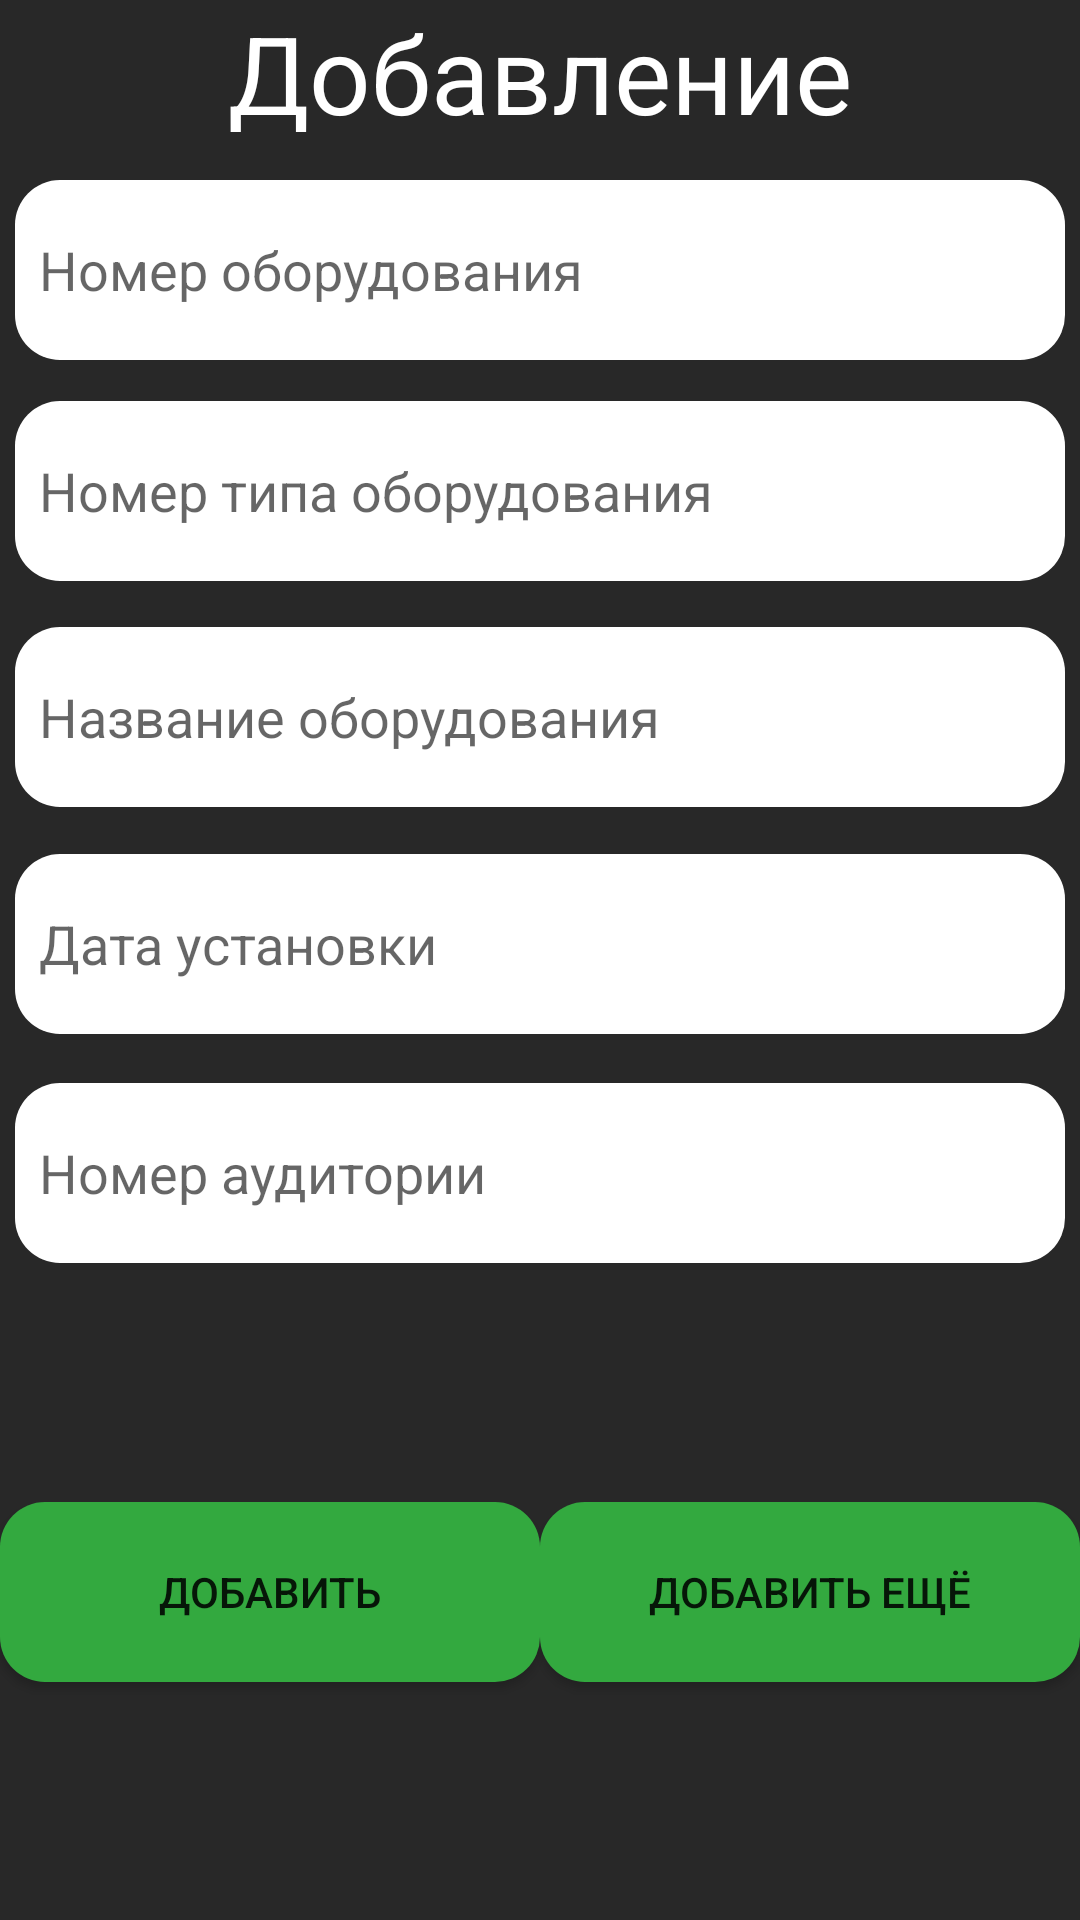

Here is an Android app screen rendered from its layout file. Give the layout XML and the strings, colors and styles it references.
<!-- AndroidManifest.xml: application theme Theme.EquimpControl -->
<!-- res/layout/activity_create_equip.xml -->
<?xml version="1.0" encoding="utf-8"?>
<androidx.constraintlayout.widget.ConstraintLayout xmlns:android="http://schemas.android.com/apk/res/android"
    xmlns:app="http://schemas.android.com/apk/res-auto"
    xmlns:tools="http://schemas.android.com/tools"
    android:layout_width="match_parent"
    android:layout_height="match_parent"
    android:background="#282828">

    <TextView
        android:id="@+id/textView5"
        android:layout_width="297dp"
        android:layout_height="44dp"
        android:gravity="center"
        android:text="Добавление"
        android:textColor="@color/white"
        android:textSize="36dp"
        app:layout_constraintBottom_toBottomOf="parent"
        app:layout_constraintEnd_toEndOf="parent"
        app:layout_constraintStart_toStartOf="parent"
        app:layout_constraintTop_toTopOf="parent"
        app:layout_constraintVertical_bias="0.0" />

    <Button
        android:id="@+id/editEquipEtc"
        android:layout_width="180dp"
        android:layout_height="60dp"
        android:background="@drawable/round_button"
        android:text="Добавить ещё"
        app:layout_constraintBottom_toBottomOf="parent"
        app:layout_constraintEnd_toEndOf="parent"
        app:layout_constraintHorizontal_bias="1.0"
        app:layout_constraintStart_toStartOf="parent"
        app:layout_constraintTop_toBottomOf="@+id/editTextAudiencNum" />

    <Button
        android:id="@+id/editEquip"
        android:layout_width="180dp"
        android:layout_height="60dp"
        android:background="@drawable/round_button"
        android:text="Добавить"
        app:layout_constraintBottom_toBottomOf="parent"
        app:layout_constraintEnd_toStartOf="@+id/editEquipEtc"
        app:layout_constraintHorizontal_bias="0.0"
        app:layout_constraintStart_toStartOf="parent"
        app:layout_constraintTop_toBottomOf="@+id/editTextAudiencNum" />

    <EditText
        android:id="@+id/editTextEquipId"
        android:layout_width="350dp"
        android:layout_height="60dp"
        android:layout_marginTop="16dp"
        android:background="@drawable/round_edittext"
        android:ems="10"
        android:hint="Номер оборудования"
        android:inputType="phone"
        android:padding="8dp"
        app:layout_constraintBottom_toBottomOf="parent"
        app:layout_constraintEnd_toEndOf="parent"
        app:layout_constraintStart_toStartOf="parent"
        app:layout_constraintTop_toBottomOf="@+id/textView5"
        app:layout_constraintVertical_bias="0.0" />

    <EditText
        android:id="@+id/editTextAudiencNum"
        android:layout_width="350dp"
        android:layout_height="60dp"
        android:background="@drawable/round_edittext"
        android:ems="10"
        android:hint="Номер аудитории"
        android:inputType="phone"
        android:padding="8dp"
        app:layout_constraintBottom_toBottomOf="parent"
        app:layout_constraintEnd_toEndOf="parent"
        app:layout_constraintStart_toStartOf="parent"
        app:layout_constraintTop_toBottomOf="@+id/editTextDayOf"
        app:layout_constraintVertical_bias="0.06999999" />

    <EditText
        android:id="@+id/editTextEquipName"
        android:layout_width="350dp"
        android:layout_height="60dp"
        android:background="@drawable/round_edittext"
        android:ems="10"
        android:hint="Название оборудования"
        android:inputType="text"
        android:padding="8dp"
        app:layout_constraintBottom_toBottomOf="parent"
        app:layout_constraintEnd_toEndOf="parent"
        app:layout_constraintStart_toStartOf="parent"
        app:layout_constraintTop_toBottomOf="@+id/editTextEquipTypeId"
        app:layout_constraintVertical_bias="0.04000002" />

    <EditText
        android:id="@+id/editTextDayOf"
        android:layout_width="350dp"
        android:layout_height="60dp"
        android:background="@drawable/round_edittext"
        android:ems="10"
        android:hint="Дата установки"
        android:inputType="date"
        android:padding="8dp"
        app:layout_constraintBottom_toBottomOf="parent"
        app:layout_constraintEnd_toEndOf="parent"
        app:layout_constraintStart_toStartOf="parent"
        app:layout_constraintTop_toBottomOf="@+id/editTextEquipName"
        app:layout_constraintVertical_bias="0.050000012" />

    <EditText
        android:id="@+id/editTextEquipTypeId"
        android:layout_width="350dp"
        android:layout_height="60dp"
        android:background="@drawable/round_edittext"
        android:ems="10"
        android:hint="Номер типа оборудования"
        android:inputType="phone"
        android:padding="8dp"
        app:layout_constraintBottom_toBottomOf="parent"
        app:layout_constraintEnd_toEndOf="parent"
        app:layout_constraintStart_toStartOf="parent"
        app:layout_constraintTop_toBottomOf="@+id/editTextEquipId"
        app:layout_constraintVertical_bias="0.029999971" />


</androidx.constraintlayout.widget.ConstraintLayout>
<!-- resources referenced by this layout -->
<resources>
  <!-- drawable round_button (drawable-v24) -->
  <?xml version="1.0" encoding="utf-8"?>
  <shape xmlns:tools="http://schemas.android.com/tools"
      xmlns:android="http://schemas.android.com/apk/res/android"
      tools:ignore="ExtraText">
      android:shape="rectangle"
      android:padding="10dp"
  
      <solid android:color="#33A93F"/>
      <corners
          android:bottomRightRadius="15dp"
          android:bottomLeftRadius="15dp"
          android:topLeftRadius="15dp"
          android:topRightRadius="15dp"/>
  </shape>
  <!-- drawable round_edittext (drawable-v24) -->
  <?xml version="1.0" encoding="utf-8"?>
  <shape xmlns:android="http://schemas.android.com/apk/res/android">
      android:shape="rectangle"
      android:padding="10dp"
  
      <solid android:color="#ffffff"/>
      <corners
          android:bottomRightRadius="15dp"
          android:bottomLeftRadius="15dp"
          android:topLeftRadius="15dp"
          android:topRightRadius="15dp"/>
  </shape>
  <style name="Theme.EquimpControl" parent="Theme.MaterialComponents.DayNight.DarkActionBar">
          
          <item name="colorPrimary">@color/purple_500</item>
          <item name="colorPrimaryVariant">@color/purple_700</item>
          <item name="colorOnPrimary">@color/white</item>
          
          <item name="colorSecondary">@color/teal_200</item>
          <item name="colorSecondaryVariant">@color/teal_700</item>
          <item name="colorOnSecondary">@color/black</item>
          
          <item name="android:statusBarColor" tools:targetApi="l">?attr/colorPrimaryVariant</item>
          
      </style>
  <!-- not gathered from this repository: default colours our renderer supplied (Android Studio template values) -->
  <color name="purple_500">#FF6200EE</color>
  <color name="purple_700">#FF3700B3</color>
  <color name="teal_200">#FF03DAC5</color>
  <color name="teal_700">#FF018786</color>
  <color name="black">#FF000000</color>
  <color name="white">#FFFFFFFF</color>
</resources>
